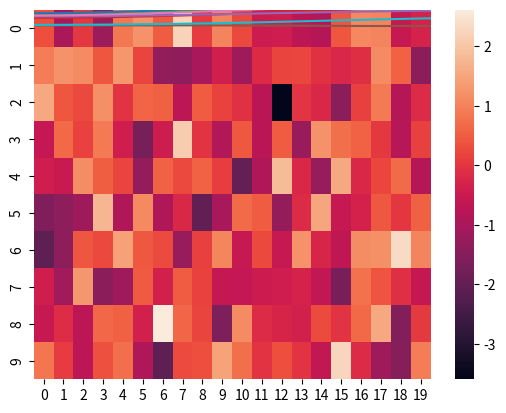

This figure's Python source:
%matplotlib inline
import matplotlib.pyplot as plt
import seaborn as sns

from numpy import random
from scipy.ndimage.filters import gaussian_filter

x = random.randn(10,500)
x = gaussian_filter(x, [0, 10])
sns.lineplot(data=x.T,dashes=False,legend=None);

mat = random.randn(10,20)
sns.heatmap(mat);

